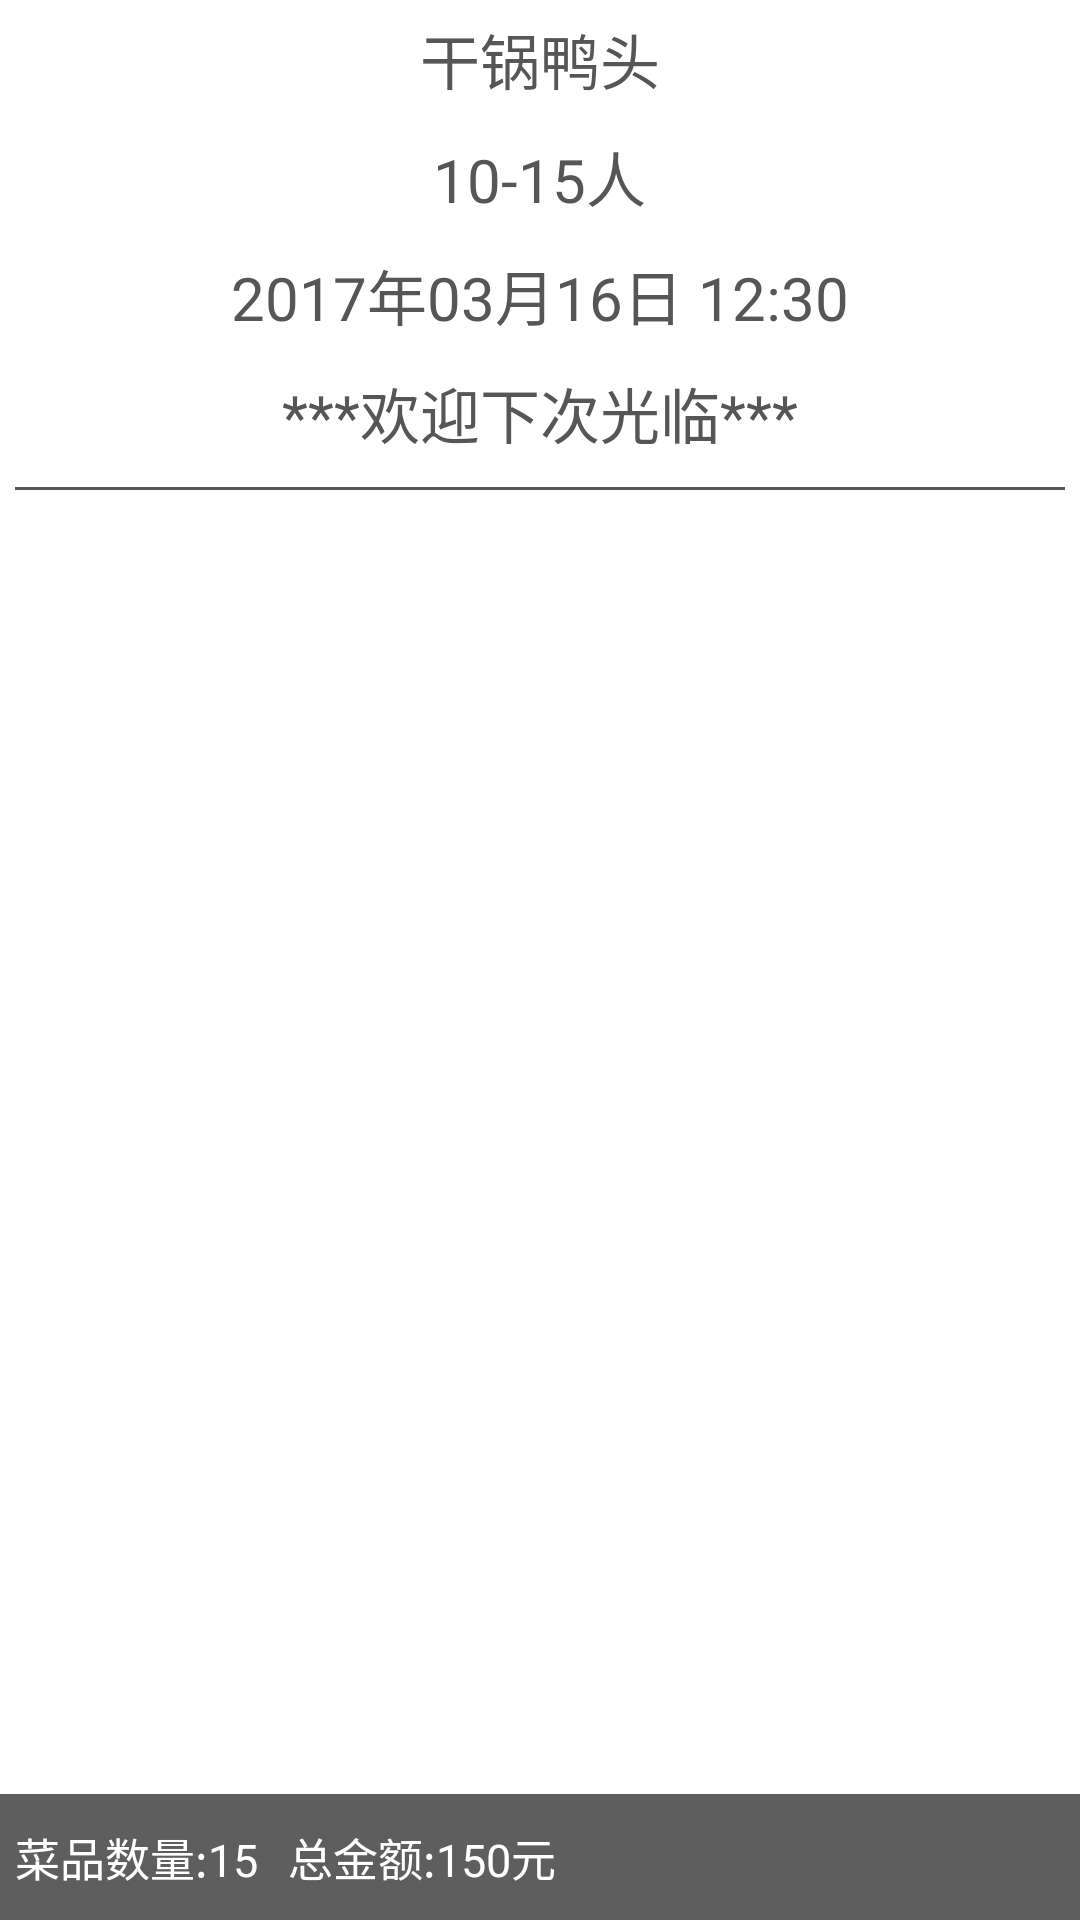

Write the Android layout XML for this screen, with the resource values it uses.
<!-- AndroidManifest.xml: application theme AppTheme -->
<!-- res/layout/content_check_out.xml -->
<?xml version="1.0" encoding="utf-8"?>
<RelativeLayout
    xmlns:android="http://schemas.android.com/apk/res/android"
    xmlns:app="http://schemas.android.com/apk/res-auto"
    xmlns:tools="http://schemas.android.com/tools"
    android:id="@+id/content_check_out"
    android:layout_width="match_parent"
    android:layout_height="match_parent"
    android:background="@color/allwbackroundcolor"
    app:layout_behavior="@string/appbar_scrolling_view_behavior"
    tools:context="app.nosleep.com.ordering.CheckOutActivity"
    tools:showIn="@layout/activity_check_out"
>
    <TextView
        android:id="@+id/checkout_rtname"
        android:layout_width="wrap_content"
        android:layout_height="wrap_content"
        android:layout_centerHorizontal="true"
        android:layout_margin="5dp"
        android:text="干锅鸭头"
        android:textColor="@color/alltextcolor"
        android:textSize="20dp"
    />
    <TextView
        android:id="@+id/checkout_pepor"
        android:layout_width="wrap_content"
        android:layout_height="wrap_content"
        android:layout_below="@id/checkout_rtname"
        android:layout_centerHorizontal="true"
        android:layout_margin="5dp"
        android:text="10-15人"
        android:textColor="@color/alltextcolor"
        android:textSize="20dp"
    />
    <TextView
        android:id="@+id/checkout_datetime"
        android:layout_width="wrap_content"
        android:layout_height="wrap_content"
        android:layout_below="@id/checkout_pepor"
        android:layout_centerHorizontal="true"
        android:layout_margin="5dp"
        android:text="2017年03月16日 12:30"
        android:textColor="@color/alltextcolor"
        android:textSize="20dp"
    />
    <TextView
        android:id="@+id/checkout_welcome"
        android:layout_width="wrap_content"
        android:layout_height="wrap_content"
        android:layout_below="@id/checkout_datetime"
        android:layout_centerHorizontal="true"
        android:layout_margin="5dp"
        android:text="***欢迎下次光临***"
        android:textColor="@color/alltextcolor"
        android:textSize="20dp"
    />
    <TextView
        android:id="@+id/checkout_line"
        android:layout_width="match_parent"
        android:layout_height="1dp"
        android:layout_below="@id/checkout_welcome"
        android:layout_margin="5dp"
        android:background="@color/alltextcolor"
    />


    <ListView
        android:id="@+id/checkout_list"
        android:layout_width="match_parent"
        android:layout_height="wrap_content"
        android:layout_below="@id/checkout_line"
        android:layout_above="@+id/checkout_lr"/>
    <RelativeLayout
        android:id="@+id/checkout_lr"
        android:layout_width="match_parent"
        android:layout_height="wrap_content"
        android:layout_alignParentBottom="true"
        android:background="#a1000000"
    >
        <TextView
            android:id="@+id/checkout_number"
            android:layout_width="wrap_content"
            android:layout_height="wrap_content"
            android:layout_margin="5dp"
            android:text="菜品数量:15"
            android:textColor="@color/colorTextWrite"
            android:textSize="15dp"
            android:paddingTop="5dp"
            android:paddingBottom="5dp"
        />
        <TextView
            android:id="@+id/checkout_price"
            android:layout_width="wrap_content"
            android:layout_height="wrap_content"
            android:layout_margin="5dp"
            android:text="总金额:150元"
            android:textColor="@color/colorTextWrite"
            android:layout_toRightOf="@id/checkout_number"
            android:textSize="15dp"
            android:paddingTop="5dp"
            android:paddingBottom="5dp"
        />
    </RelativeLayout>

</RelativeLayout>
<!-- res/layout/activity_check_out.xml (included above) -->
<?xml version="1.0" encoding="utf-8"?>
<android.support.design.widget.CoordinatorLayout
    xmlns:android="http://schemas.android.com/apk/res/android"
    xmlns:app="http://schemas.android.com/apk/res-auto"
    xmlns:tools="http://schemas.android.com/tools"
    android:layout_width="match_parent"
    android:layout_height="match_parent"
    android:fitsSystemWindows="true"
    tools:context="app.nosleep.com.ordering.CheckOutActivity"
    android:background="@color/allwbackroundcolor"
>

    <android.support.design.widget.AppBarLayout
        android:layout_width="match_parent"
        android:layout_height="wrap_content"
        android:theme="@style/AppTheme.AppBarOverlay">

        <android.support.v7.widget.Toolbar
            android:id="@+id/toolbar"
            android:layout_width="match_parent"
            android:layout_height="?attr/actionBarSize"
            android:background="?attr/colorPrimary"
            android:theme="@style/ToolbarTheme"/>

    </android.support.design.widget.AppBarLayout>

    <include layout="@layout/content_check_out"/>

    <android.support.design.widget.FloatingActionButton
        android:id="@+id/fab"
        android:layout_width="wrap_content"
        android:layout_height="wrap_content"
        android:layout_gravity="bottom|end"
        android:layout_margin="@dimen/fab_margin"
        app:srcCompat="@mipmap/success"/>

</android.support.design.widget.CoordinatorLayout>
<!-- resources referenced by this layout -->
<resources>
  <color name="alltextcolor">#565656</color>
  <color name="allwbackroundcolor">#FFFFFF</color>
  <color name="colorTextWrite">#FFFFFF</color>
  <!-- mipmap success: png bitmap (mipmap-hdpi, 1616 bytes) -->
  <style name="AppTheme.AppBarOverlay" parent="ThemeOverlay.AppCompat.Dark.ActionBar" />
  <style name="ToolbarTheme" parent="@style/AppTheme.PopupOverlay">
          <item name="actionMenuTextColor">@android:color/black</item> 
          <item name="android:textSize">18sp</item> 
      </style>
  <style name="AppTheme" parent="Theme.AppCompat.Light.DarkActionBar">
          
          <item name="colorPrimary">@color/colorPrimary</item>
          <item name="colorPrimaryDark">@color/colorPrimaryDark</item>
          <item name="colorAccent">@color/colorAccent</item>
      </style>
  <style name="AppTheme.PopupOverlay" parent="ThemeOverlay.AppCompat.Light" />
  <color name="colorPrimary">#FFFFFF</color>
  <color name="colorPrimaryDark">#FFFFFF</color>
  <color name="colorAccent">#FF4081</color>
</resources>
